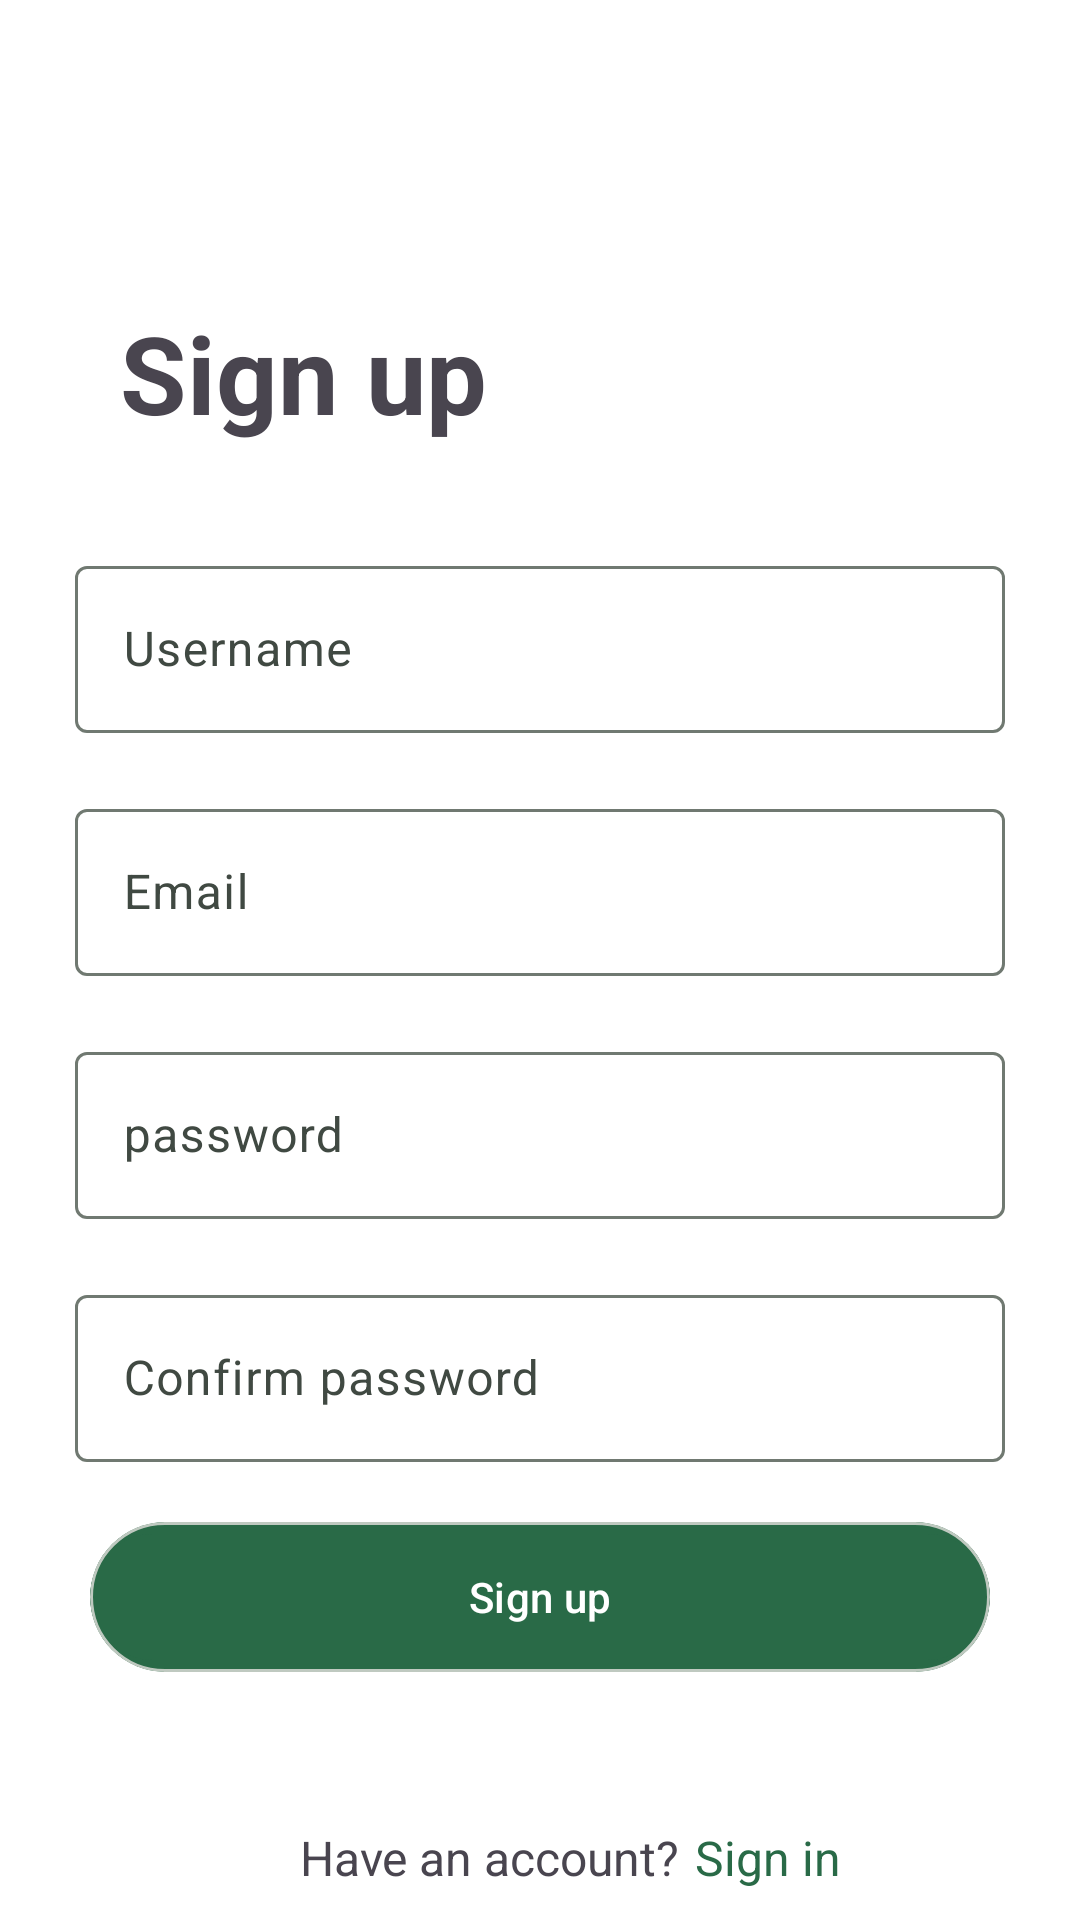

Write the Android layout XML for this screen, with the resource values it uses.
<!-- AndroidManifest.xml: application theme Theme.ClassTracking -->
<!-- res/layout/activity_sign_up.xml -->
<?xml version="1.0" encoding="utf-8"?>
<LinearLayout xmlns:android="http://schemas.android.com/apk/res/android"
    xmlns:app="http://schemas.android.com/apk/res-auto"
    android:orientation="vertical"
    android:layout_width="match_parent"
    android:layout_height="match_parent">

    <TextView
        android:layout_width="wrap_content"
        android:layout_height="wrap_content"
        android:text="@string/sign_up"
        android:textSize="36dp"
        android:textStyle="bold"
        android:layout_marginTop="100dp"
        android:layout_marginLeft="40dp"
        android:layout_marginBottom="25dp"/>

    <com.google.android.material.textfield.TextInputLayout
        android:id="@+id/textfill_sign_up_username"
        android:layout_width="match_parent"
        android:layout_height="wrap_content"
        android:layout_marginHorizontal="25dp"
        android:layout_marginVertical="10dp"
        android:hint="@string/username">

    <com.google.android.material.textfield.TextInputEditText
        android:layout_width="match_parent"
        android:layout_height="wrap_content"
        android:inputType="textCapCharacters"
        />

    </com.google.android.material.textfield.TextInputLayout>

    <com.google.android.material.textfield.TextInputLayout
        android:id="@+id/textfill_sign_up_email"
        android:layout_width="match_parent"
        android:layout_height="wrap_content"
        android:layout_marginHorizontal="25dp"
        android:layout_marginVertical="10dp"
        android:hint="@string/email">

        <com.google.android.material.textfield.TextInputEditText
            android:layout_width="match_parent"
            android:layout_height="wrap_content"
            android:inputType="textEmailAddress"
            />

    </com.google.android.material.textfield.TextInputLayout>

    <com.google.android.material.textfield.TextInputLayout
        android:id="@+id/textfill_sign_up_password"
        android:layout_width="match_parent"
        android:layout_height="wrap_content"
        android:layout_marginHorizontal="25dp"
        android:layout_marginVertical="10dp"
        android:hint="@string/password">

        <com.google.android.material.textfield.TextInputEditText
            android:layout_width="match_parent"
            android:layout_height="wrap_content"
            android:inputType="textPassword"
            />
    </com.google.android.material.textfield.TextInputLayout>

    <com.google.android.material.textfield.TextInputLayout
        android:id="@+id/textfill_sign_up_confirm_password"
        android:layout_width="match_parent"
        android:layout_height="wrap_content"
        android:layout_marginHorizontal="25dp"
        android:layout_marginVertical="10dp"
        android:hint="@string/confirm_password">

        <com.google.android.material.textfield.TextInputEditText
            android:layout_width="match_parent"
            android:layout_height="wrap_content"
            android:inputType="textPassword"
            />
    </com.google.android.material.textfield.TextInputLayout>

    <com.google.android.material.card.MaterialCardView
        android:layout_width="wrap_content"
        android:layout_height="wrap_content"
        app:cardCornerRadius="36dp"
        android:layout_margin="10dp"
        android:layout_gravity="center"
        android:backgroundTint="@color/primary">

        <com.google.android.material.button.MaterialButton
            android:id="@+id/sign_up_button"
            android:layout_width="300dp"
            android:layout_height="50dp"
            app:cornerRadius="36dp"
            android:text="@string/sign_up"
            android:layout_gravity="center"
            android:backgroundTint="@color/primary"/>

        <com.google.android.material.progressindicator.CircularProgressIndicator
            android:id="@+id/sign_up_progress_bar"
            android:layout_width="100dp"
            android:layout_height="50dp"
            android:layout_gravity="center"
            android:visibility="gone"
            app:indicatorColor="@color/secondary"
            android:indeterminate="true"/>

    </com.google.android.material.card.MaterialCardView>



    <LinearLayout
        android:layout_width="match_parent"
        android:layout_height="0dp"
        android:layout_weight="1"/>

    <LinearLayout
        android:layout_width="match_parent"
        android:layout_height="wrap_content"
        android:orientation="horizontal"
        android:layout_marginBottom="10dp">

        <TextView
            android:layout_width="wrap_content"
            android:layout_height="wrap_content"
            android:text="Have an account?"
            android:textSize="16dp"
            android:layout_gravity="center"
            android:layout_marginTop="0dp"
            android:layout_marginLeft="100dp"/>

        <TextView
            android:id="@+id/sign_up_to_sign_in"
            android:layout_width="wrap_content"
            android:layout_height="wrap_content"
            android:text="@string/sign_in"
            android:textSize="16dp"
            android:layout_gravity="center"
            android:layout_marginTop="0dp"
            android:layout_marginLeft="5dp"
            android:textColor="@color/primary"/>

    </LinearLayout>

</LinearLayout>
<!-- resources referenced by this layout -->
<resources>
  <color name="primary">#FF296A47</color>
  <color name="secondary">#FFD1E8D6</color>
  <string name="confirm_password">Confirm password</string>
  <string name="email">Email</string>
  <string name="password">password</string>
  <string name="sign_in">Sign in</string>
  <string name="sign_up">Sign up</string>
  <string name="username">Username</string>
  <style name="Theme.ClassTracking" parent="Base.Theme.ClassTracking" />
  <color name="md_theme_primary">#0E5534</color>
  <color name="md_theme_onPrimary">#FFFFFF</color>
  <color name="md_theme_primaryContainer">#3A7A56</color>
  <color name="md_theme_onPrimaryContainer">#FFFFFF</color>
  <color name="md_theme_secondary">#4B6453</color>
  <color name="md_theme_onSecondary">#FFFFFF</color>
  <color name="md_theme_secondaryContainer">#CFEBD6</color>
  <color name="md_theme_onSecondaryContainer">#364E3E</color>
  <color name="md_theme_tertiary">#33477B</color>
  <color name="md_theme_onTertiary">#FFFFFF</color>
  <color name="md_theme_tertiaryContainer">#586BA2</color>
  <color name="md_theme_onTertiaryContainer">#FFFFFF</color>
  <color name="md_theme_error">#BA1A1A</color>
  <color name="md_theme_onError">#FFFFFF</color>
  <color name="md_theme_errorContainer">#FFDAD6</color>
  <color name="md_theme_onErrorContainer">#410002</color>
  <color name="md_theme_surfaceContainerLowest">#FFFFFF</color>
  <color name="md_theme_onBackground">#191C19</color>
  <color name="md_theme_surface">#F8FAF5</color>
  <color name="md_theme_onSurface">#191C19</color>
  <color name="md_theme_surfaceVariant">#DBE5DB</color>
  <color name="md_theme_onSurfaceVariant">#404942</color>
  <color name="md_theme_outline">#707971</color>
  <color name="md_theme_outlineVariant">#BFC9C0</color>
  <color name="md_theme_inverseSurface">#2E312E</color>
  <color name="md_theme_inverseOnSurface">#EFF2EC</color>
  <color name="md_theme_inversePrimary">#92D5AA</color>
  <color name="md_theme_primaryFixed">#AEF2C5</color>
  <color name="md_theme_onPrimaryFixed">#002110</color>
  <color name="md_theme_primaryFixedDim">#92D5AA</color>
  <color name="md_theme_onPrimaryFixedVariant">#085231</color>
  <color name="md_theme_secondaryFixed">#CEE9D4</color>
  <color name="md_theme_onSecondaryFixed">#082013</color>
  <color name="md_theme_secondaryFixedDim">#B2CDB9</color>
  <color name="md_theme_onSecondaryFixedVariant">#344C3C</color>
  <color name="md_theme_tertiaryFixed">#DBE1FF</color>
  <color name="md_theme_onTertiaryFixed">#001849</color>
  <color name="md_theme_tertiaryFixedDim">#B3C5FF</color>
  <color name="md_theme_onTertiaryFixedVariant">#314579</color>
  <color name="md_theme_surfaceDim">#D8DBD6</color>
  <color name="md_theme_surfaceBright">#F8FAF5</color>
  <color name="md_theme_surfaceContainerLow">#F2F4EF</color>
  <color name="md_theme_surfaceContainer">#ECEFE9</color>
  <color name="md_theme_surfaceContainerHigh">#E6E9E4</color>
  <color name="md_theme_surfaceContainerHighest">#E1E3DE</color>
</resources>
